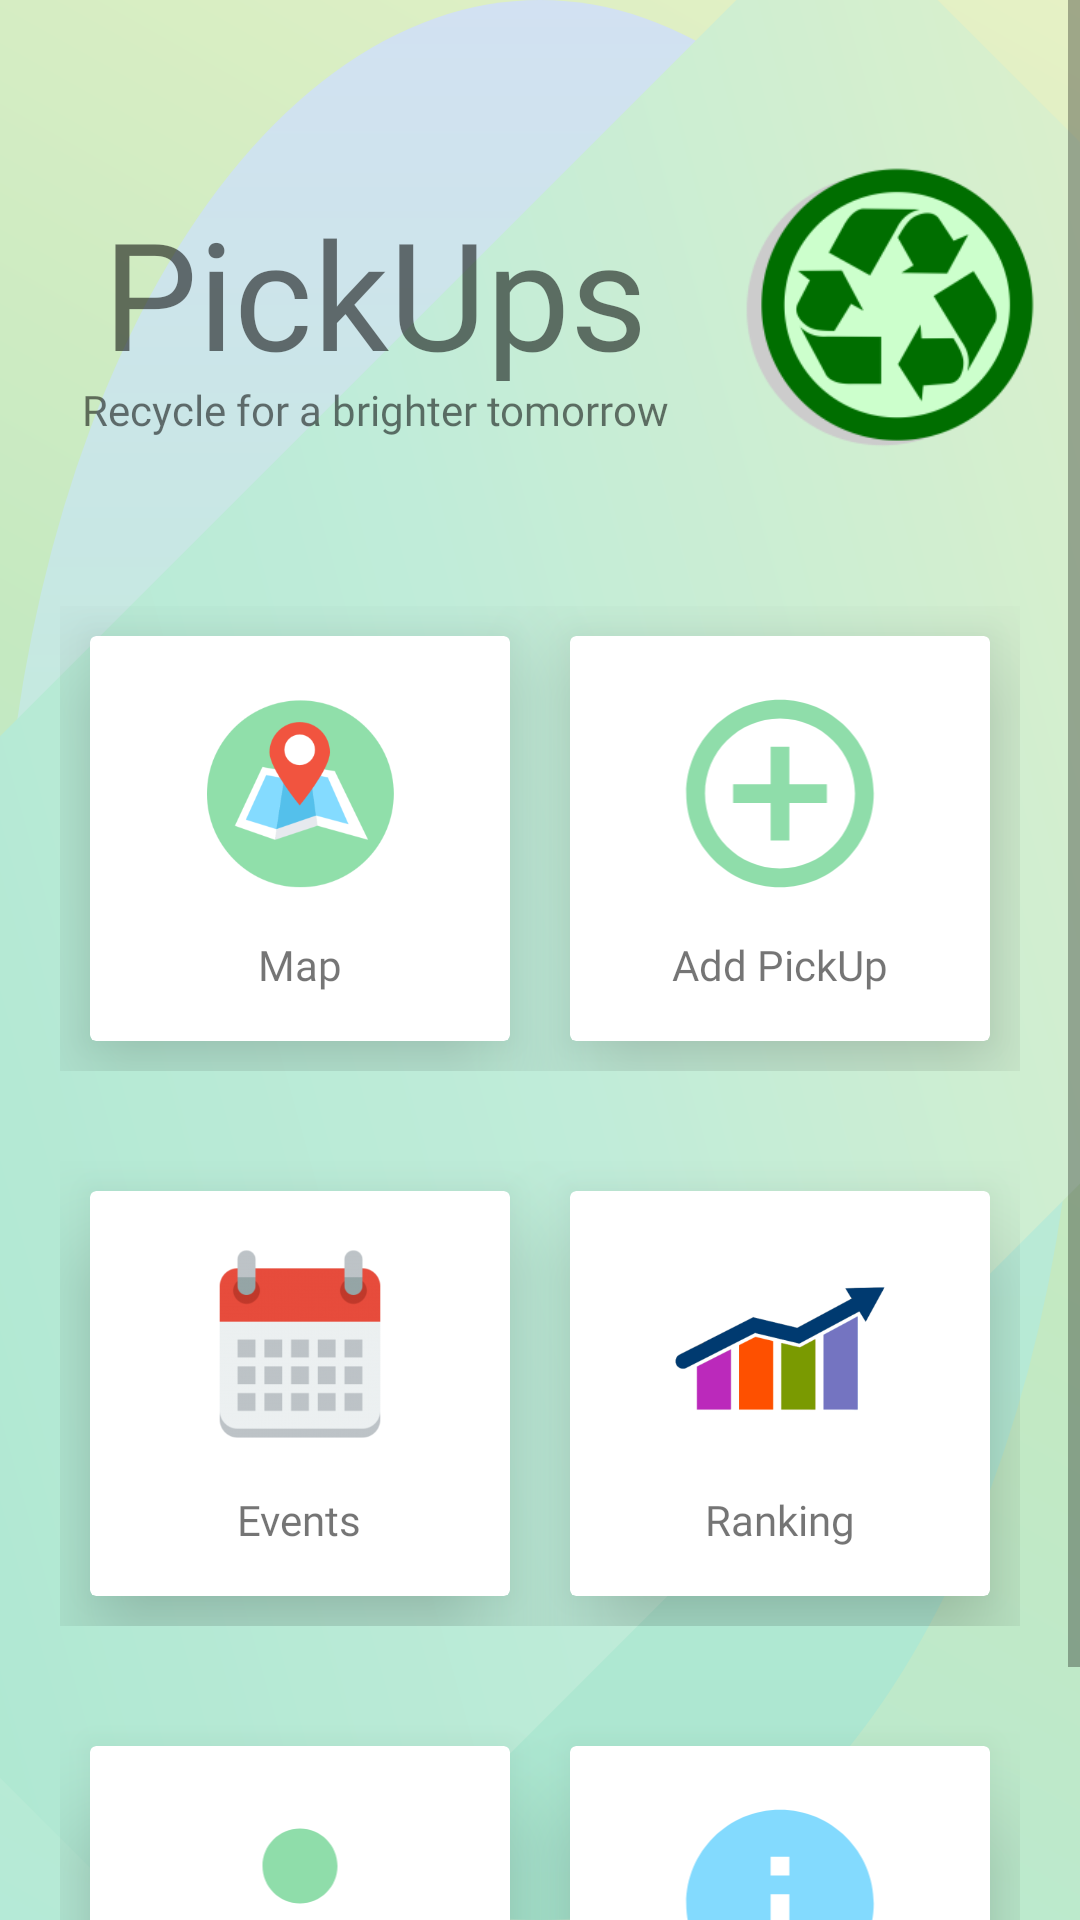

Write the Android layout XML for this screen, with the resource values it uses.
<!-- AndroidManifest.xml: application theme AppTheme -->
<!-- res/layout/activity_main_screen.xml -->
<?xml version="1.0" encoding="utf-8"?>
<ScrollView xmlns:android="http://schemas.android.com/apk/res/android"
    xmlns:app="http://schemas.android.com/apk/res-auto"
    xmlns:tools="http://schemas.android.com/tools"
    android:layout_width="match_parent"
    android:layout_height="match_parent"
    android:background="@drawable/baseline_recycling_24"
    tools:context=".MainScreen">

    <androidx.constraintlayout.widget.ConstraintLayout
        android:layout_width="match_parent"
        android:layout_height="match_parent">

        <TextView
            android:id="@+id/textView"
            android:layout_width="218dp"
            android:layout_height="63dp"
            android:layout_marginStart="16dp"
            android:layout_marginTop="64dp"
            android:fontFamily="@font/coolvetica"
            android:text="PickUps"
            android:textAlignment="center"
            android:textSize="50sp"
            app:layout_constraintStart_toStartOf="parent"
            app:layout_constraintTop_toTopOf="parent" />

        <TextView
            android:id="@+id/textView2"
            android:layout_width="218dp"
            android:layout_height="20dp"
            android:layout_marginStart="16dp"
            android:fontFamily="@font/coolvetica"
            android:text="Recycle for a brighter tomorrow"
            android:textAlignment="center"
            app:layout_constraintStart_toStartOf="parent"
            app:layout_constraintTop_toBottomOf="@+id/textView" />

    <ImageView
        android:id="@+id/imageView3"
        android:layout_width="161dp"
        android:layout_height="158dp"
        android:layout_marginTop="24dp"
        app:layout_constraintEnd_toEndOf="parent"
        app:layout_constraintStart_toEndOf="@+id/textView2"
        app:layout_constraintTop_toTopOf="parent"
        app:srcCompat="@mipmap/recycle_background" />

    <LinearLayout
        android:id="@+id/linearLayout"
        android:layout_width="0dp"
        android:layout_height="175dp"
        android:layout_margin="10dp"
        android:orientation="horizontal"
        android:padding="10dp"
        app:layout_constraintEnd_toEndOf="parent"
        app:layout_constraintStart_toStartOf="parent"
        app:layout_constraintTop_toBottomOf="@+id/imageView3">

        <androidx.cardview.widget.CardView
            android:id="@+id/mapCard"
            android:layout_width="0dp"
            android:layout_height="match_parent"
            android:layout_margin="10dp"
            android:layout_weight="1"
            app:cardElevation="20dp">

            <RelativeLayout
                android:layout_width="match_parent"
                android:layout_height="match_parent">

                <TextView
                    android:id="@+id/textView4"
                    android:layout_width="wrap_content"
                    android:layout_height="wrap_content"
                    android:layout_below="@id/imageView5"
                    android:layout_centerHorizontal="true"
                    android:layout_marginTop="10dp"
                    android:fontFamily="@font/coolvetica"
                    android:text="Map" />

                <ImageView
                    android:id="@+id/imageView5"
                    android:layout_width="100dp"
                    android:layout_height="75dp"
                    android:layout_centerHorizontal="true"
                    android:layout_marginTop="15dp"
                    app:srcCompat="@mipmap/map_background" />
            </RelativeLayout>
        </androidx.cardview.widget.CardView>

        <androidx.cardview.widget.CardView
            android:id="@+id/addPickupCard"
            android:layout_width="0dp"
            android:layout_height="match_parent"
            android:layout_margin="10dp"
            android:layout_weight="1"
            app:cardElevation="20dp">

            <RelativeLayout
                android:layout_width="match_parent"
                android:layout_height="match_parent">

                <TextView
                    android:id="@+id/textView3"
                    android:layout_width="wrap_content"
                    android:layout_height="wrap_content"
                    android:layout_below="@id/imageView4"
                    android:layout_centerHorizontal="true"
                    android:layout_marginTop="10dp"
                    android:fontFamily="@font/coolvetica"
                    android:text="Add PickUp" />

                <ImageView
                    android:id="@+id/imageView4"
                    android:layout_width="100dp"
                    android:layout_height="75dp"
                    android:layout_centerHorizontal="true"
                    android:layout_marginTop="15dp"
                    app:srcCompat="@drawable/add_main_screen" />
            </RelativeLayout>
        </androidx.cardview.widget.CardView>

    </LinearLayout>

    <LinearLayout
        android:id="@+id/linearLayout2"
        android:layout_width="0dp"
        android:layout_height="175dp"
        android:layout_margin="10dp"
        android:orientation="horizontal"
        android:padding="10dp"
        app:layout_constraintEnd_toEndOf="parent"
        app:layout_constraintHorizontal_bias="0.578"
        app:layout_constraintStart_toStartOf="parent"
        app:layout_constraintTop_toBottomOf="@+id/linearLayout">

        <androidx.cardview.widget.CardView
            android:id="@+id/eventsCard"
            android:layout_width="0dp"
            android:layout_height="match_parent"
            android:layout_margin="10dp"
            android:layout_weight="1"
            app:cardElevation="20dp">

            <RelativeLayout
                android:layout_width="match_parent"
                android:layout_height="match_parent">

                <TextView
                    android:id="@+id/textView5"
                    android:layout_width="wrap_content"
                    android:layout_height="wrap_content"
                    android:layout_below="@id/imageView6"
                    android:layout_centerHorizontal="true"
                    android:layout_marginTop="10dp"
                    android:fontFamily="@font/coolvetica"
                    android:text="Events" />

                <ImageView
                    android:id="@+id/imageView6"
                    android:layout_width="100dp"
                    android:layout_height="75dp"
                    android:layout_centerHorizontal="true"
                    android:layout_marginTop="15dp"
                    app:srcCompat="@mipmap/calendar_background" />
            </RelativeLayout>
        </androidx.cardview.widget.CardView>

        <androidx.cardview.widget.CardView
            android:id="@+id/rankingCard"
            android:layout_width="0dp"
            android:layout_height="match_parent"
            android:layout_margin="10dp"
            android:layout_weight="1"
            app:cardElevation="20dp">

            <RelativeLayout
                android:layout_width="match_parent"
                android:layout_height="match_parent">

                <TextView
                    android:id="@+id/textView7"
                    android:layout_width="wrap_content"
                    android:layout_height="wrap_content"
                    android:layout_below="@id/imageView8"
                    android:layout_centerHorizontal="true"
                    android:layout_marginTop="10dp"
                    android:fontFamily="@font/coolvetica"
                    android:text="Ranking" />

                <ImageView
                    android:id="@+id/imageView8"
                    android:layout_width="100dp"
                    android:layout_height="75dp"
                    android:layout_centerHorizontal="true"
                    android:layout_marginTop="15dp"
                    app:srcCompat="@mipmap/ranking_background" />
            </RelativeLayout>
        </androidx.cardview.widget.CardView>
    </LinearLayout>

    <LinearLayout
        android:layout_width="0dp"
        android:layout_height="175dp"
        android:layout_margin="10dp"
        android:orientation="horizontal"
        android:padding="10dp"
        app:layout_constraintEnd_toEndOf="parent"
        app:layout_constraintHorizontal_bias="0.842"
        app:layout_constraintStart_toStartOf="parent"
        app:layout_constraintTop_toBottomOf="@+id/linearLayout2">

        <androidx.cardview.widget.CardView
            android:id="@+id/profileCard"
            android:layout_width="0dp"
            android:layout_height="match_parent"
            android:layout_margin="10dp"
            android:layout_weight="1"
            app:cardElevation="20dp">

            <RelativeLayout
                android:layout_width="match_parent"
                android:layout_height="match_parent">

                <TextView
                    android:id="@+id/textView9"
                    android:layout_width="wrap_content"
                    android:layout_height="wrap_content"
                    android:layout_below="@id/imageView10"
                    android:layout_centerHorizontal="true"
                    android:layout_marginTop="10dp"
                    android:fontFamily="@font/coolvetica"
                    android:text="Profile" />

                <ImageView
                    android:id="@+id/imageView10"
                    android:layout_width="100dp"
                    android:layout_height="75dp"
                    android:layout_centerHorizontal="true"
                    android:layout_marginTop="15dp"
                    app:srcCompat="@drawable/person_main_screen" />
            </RelativeLayout>
        </androidx.cardview.widget.CardView>

        <androidx.cardview.widget.CardView
            android:id="@+id/helpCard"
            android:layout_width="0dp"
            android:layout_height="match_parent"
            android:layout_margin="10dp"
            android:layout_weight="1"
            app:cardElevation="20dp">

            <RelativeLayout
                android:layout_width="match_parent"
                android:layout_height="match_parent">

                <TextView
                    android:id="@+id/textView11"
                    android:layout_width="wrap_content"
                    android:layout_height="wrap_content"
                    android:layout_below="@id/imageView12"
                    android:layout_centerHorizontal="true"
                    android:layout_marginTop="10dp"
                    android:fontFamily="@font/coolvetica"
                    android:text="Help" />

                <ImageView
                    android:id="@+id/imageView12"
                    android:layout_width="100dp"
                    android:layout_height="75dp"
                    android:layout_centerHorizontal="true"
                    android:layout_marginTop="15dp"
                    app:srcCompat="@drawable/info_main_screen" />
            </RelativeLayout>
        </androidx.cardview.widget.CardView>
    </LinearLayout>

    </androidx.constraintlayout.widget.ConstraintLayout>
</ScrollView>
<!-- resources referenced by this layout -->
<resources>
  <!-- drawable add_main_screen (drawable) -->
  <vector android:height="24dp" android:tint="#8FDDAA"
      android:viewportHeight="24" android:viewportWidth="24"
      android:width="24dp" xmlns:android="http://schemas.android.com/apk/res/android">
      <path android:fillColor="@android:color/white" android:pathData="M13,7h-2v4L7,11v2h4v4h2v-4h4v-2h-4L13,7zM12,2C6.48,2 2,6.48 2,12s4.48,10 10,10 10,-4.48 10,-10S17.52,2 12,2zM12,20c-4.41,0 -8,-3.59 -8,-8s3.59,-8 8,-8 8,3.59 8,8 -3.59,8 -8,8z"/>
  </vector>
  <!-- drawable info_main_screen (drawable) -->
  <vector android:height="24dp" android:tint="#83DAFE"
      android:viewportHeight="24" android:viewportWidth="24"
      android:width="24dp" xmlns:android="http://schemas.android.com/apk/res/android">
      <path android:fillColor="@android:color/white" android:pathData="M12,2C6.48,2 2,6.48 2,12s4.48,10 10,10 10,-4.48 10,-10S17.52,2 12,2zM13,17h-2v-6h2v6zM13,9h-2L11,7h2v2z"/>
  </vector>
  <!-- drawable person_main_screen (drawable) -->
  <vector android:height="24dp" android:tint="#8FDDAA"
      android:viewportHeight="24" android:viewportWidth="24"
      android:width="24dp" xmlns:android="http://schemas.android.com/apk/res/android">
      <path android:fillColor="@android:color/white" android:pathData="M12,12c2.21,0 4,-1.79 4,-4s-1.79,-4 -4,-4 -4,1.79 -4,4 1.79,4 4,4zM12,14c-2.67,0 -8,1.34 -8,4v2h16v-2c0,-2.66 -5.33,-4 -8,-4z"/>
  </vector>
  <!-- mipmap ranking_background (drawable) -->
  <layer-list xmlns:android="http://schemas.android.com/apk/res/android">
  
      <item android:drawable="@android:color/white" />
  
  
      <item>
          <shape android:shape="rectangle">
              <gradient
                  android:startColor="#B2EBF2"
              android:centerColor="#C8E6C9"
              android:endColor="#FFCCBC"
              android:angle="45"/>
          </shape>
      </item>
  
      <item>
          <shape android:shape="oval">
              <gradient
                  android:startColor="#81C784"
              android:centerColor="#A5D6A7"
              android:endColor="#FFAB91"
              android:angle="90"/>
          </shape>
      </item>
  
      <item>
          <rotate
              android:fromDegrees="45"
              android:toDegrees="45">
              <shape android:shape="rectangle">
                  <gradient
                      android:startColor="#81C784"
                  android:centerColor="#AED581"
                  android:endColor="#FFD54F"
                  android:angle="45"/>
              </shape>
          </rotate>
      </item>
  </layer-list>
  <style name="AppTheme" parent="Theme.AppCompat.Light.NoActionBar">
          
          <item name="colorPrimary">@color/colorPrimary</item>
          <item name="colorPrimaryDark">@color/colorPrimaryDark</item>
          <item name="colorAccent">@color/colorAccent</item>
      </style>
  <color name="colorPrimary">#4CAF50</color>
  <color name="colorPrimaryDark">#357A38</color>
  <color name="colorAccent">#4CAF50</color>
</resources>
